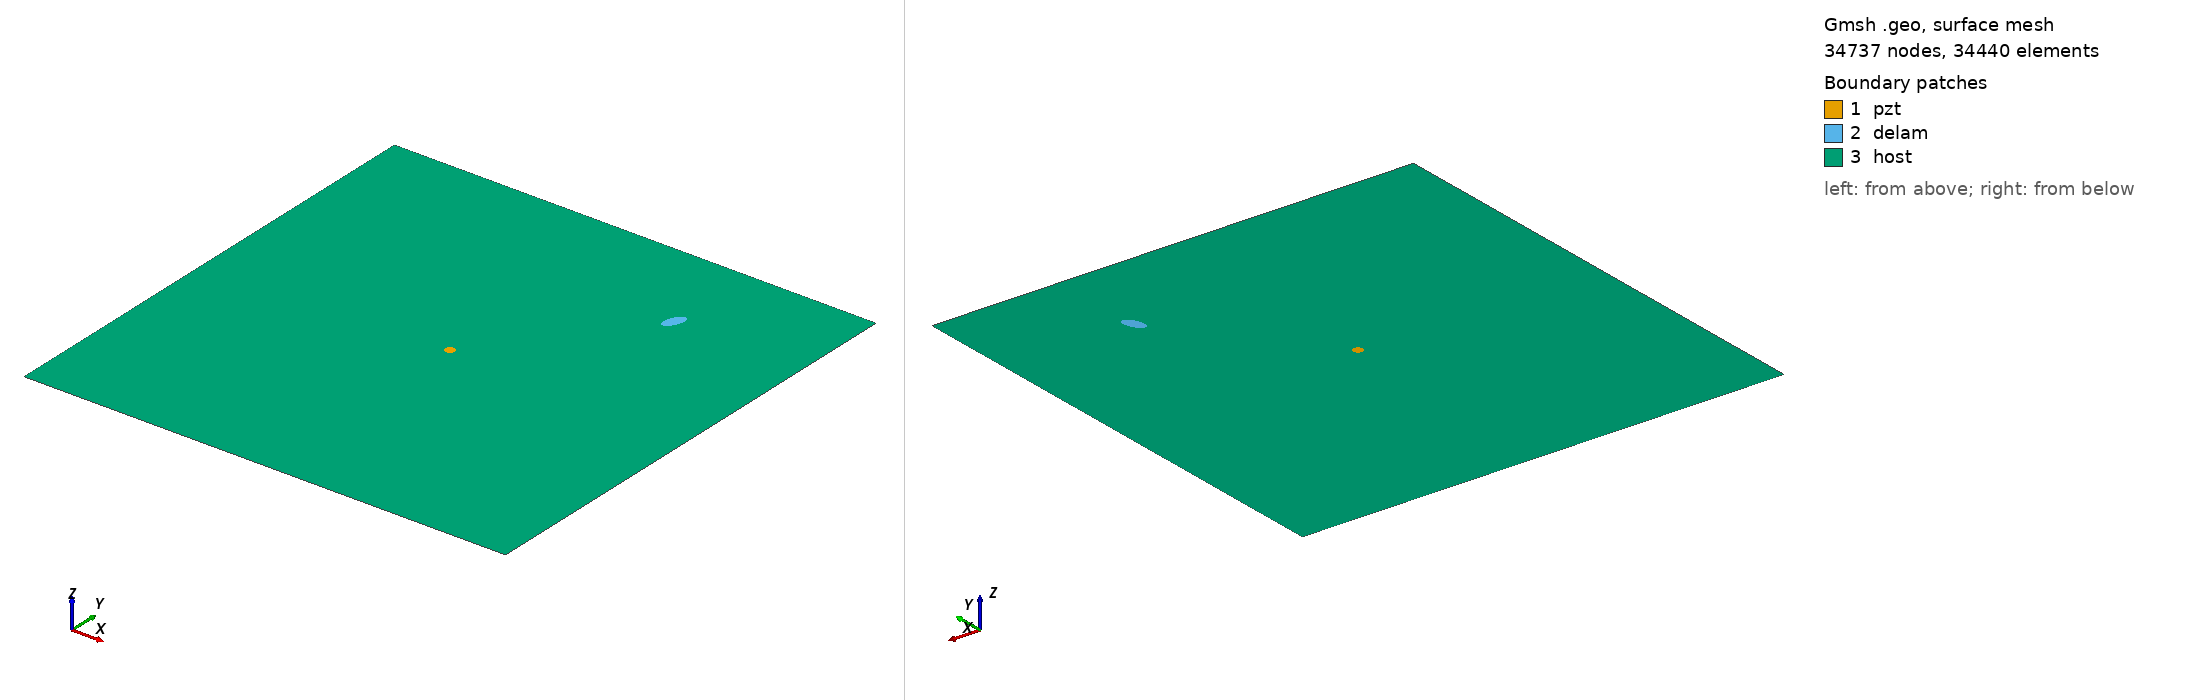

Gmsh geometry script, surface-meshed: 34737 nodes, 34440 surface elements. Boundary patches (legend numbers): 1 pzt, 2 delam, 3 host. Left view from above one corner, right view from below the opposite corner. Legend entries are the model's physical surfaces. The drawing asked Gmsh for element sizes between 1% and 20% of the model's largest extent; the script's own settings can give other sizes.

=== m1_rand_single_delam_84.geo (drawn) ===
SetFactory("OpenCASCADE");
L=0.500000; 
W=0.500000; 
a=0.011875; 
b=0.005968; 
x=0.366281; 
y=0.401267; 
alpha=0.372330 *Pi; 
r=0.005000; 
xpzt=0.250000; 
ypzt=0.250000; 
//+
Point(1) = {0, 0, 0, 1.0};
//+
Point(2) = {L, 0, 0, 1.0};
//+
Point(3) = {L, W, 0, 1.0};
//+
Point(4) = {0, W, 0, 1.0};
//+
Line(1) = {1, 2};
//+
Line(2) = {2, 3};
//+
Line(3) = {3, 4};
//+
Line(4) = {4, 1};
//+
Circle(5) = {xpzt, ypzt, -0, r, 0, 2*Pi};
//+
Ellipse(6) = {x, y, -0, a, b, 0, 2*Pi};
//+
Rotate {{0, 0, 1}, {x, y, 0}, alpha} {
  Curve{6}; 
}
//+
Curve Loop(1) = {4, 1, 2, 3};
//+
Curve Loop(2) = {6};
//+
Curve Loop(3) = {5};
//+
Curve Loop(4) = {6};
//+
Curve Loop(5) = {5};
//+
Plane Surface(1) = {5};
//+
Plane Surface(2) = {4};
//+
Plane Surface(3) = {1, 2, 3};
//+
Point(9) = {xpzt, ypzt, 0, 1.0};
//+
Point{9} In Surface {1};// mesh node at centre of pzt
//+
Physical Surface("pzt") = {1};
//+
Physical Surface("delam") = {2};
//+
Physical Surface("host") = {3};

Mesh.Algorithm = 6; // Frontal
Mesh.CharacteristicLengthFactor = 0.068000;
Mesh.CharacteristicLengthMin = 0.001000;
Mesh.CharacteristicLengthMax = 0.200000;
Mesh.RecombineAll = 1; // Apply recombination algorithm
Mesh.SubdivisionAlgorithm = 1; // 1: all quadrangles
Mesh.Smoothing = 1;
